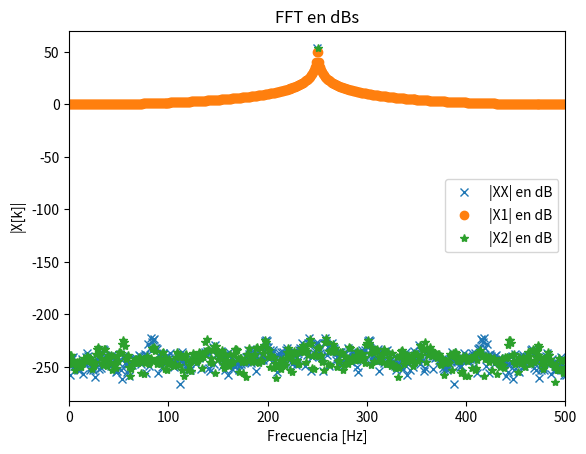

This chart was generated by the following Python code:
# -*- coding: utf-8 -*-
"""
Created on Wed Aug 27 21:00:44 2025

[redacted]
"""

import numpy as np
import matplotlib.pyplot as plt
from numpy.fft import fft

fs = 1000 # frecuencia de muestreo (Hz)
N = 1000  # cantidad de muestras  
ts = 1/fs # tiempo de muestreo
df = fs/N # resolución espectral
    
# grilla de sampleo temporal
tt = np.linspace(0, (N-1)*ts, N).flatten()

# grilla de sampleo frecuencial
ff = np.linspace(0, (N-1)*df, N).flatten()

xx= np.sin(2*np.pi*tt*(N/4)*df) #Señal con frec 250Hz
x1= np.sin(2*np.pi*tt*((N/4)+0.5)*df) #Señal con frec 250.5Hz
x2= np.sin(2*np.pi*tt*((N/4)+1)*df) #Señal con frec 251Hz

#Aplico FFT
XX=fft(xx)
X1=fft(x1)
X2=fft(x2)

#Graficos
    
# plt.figure()    
# plt.title('FFT')  
# plt.plot(ff,np.abs(XX),'*',label='|XX|')
# plt.legend()


# plt.plot(ff,np.abs(X1),'*',label='|X1|')
# plt.legend()


# plt.plot(ff,np.abs(X2),'*',label='|X2|')
# plt.legend()

# plt.xlabel('Frecuencia [Hz]')
# plt.ylabel('|X[k]|')
# plt.xlim([0,N/2])

#Graficos en dBs
plt.figure()
plt.title('FFT en dBs')  
plt.plot(ff,20*np.log10(np.abs(XX)),'x',label='|XX| en dB')
plt.legend()

plt.plot(ff,20*np.log10(np.abs(X1)),'o',label='|X1| en dB')
plt.legend()

plt.plot(ff,20*np.log10(np.abs(X2)),'*',label='|X2| en dB')
plt.legend()

plt.xlabel('Frecuencia [Hz]')
plt.ylabel('|X[k]|')
plt.xlim([0,fs/2])
